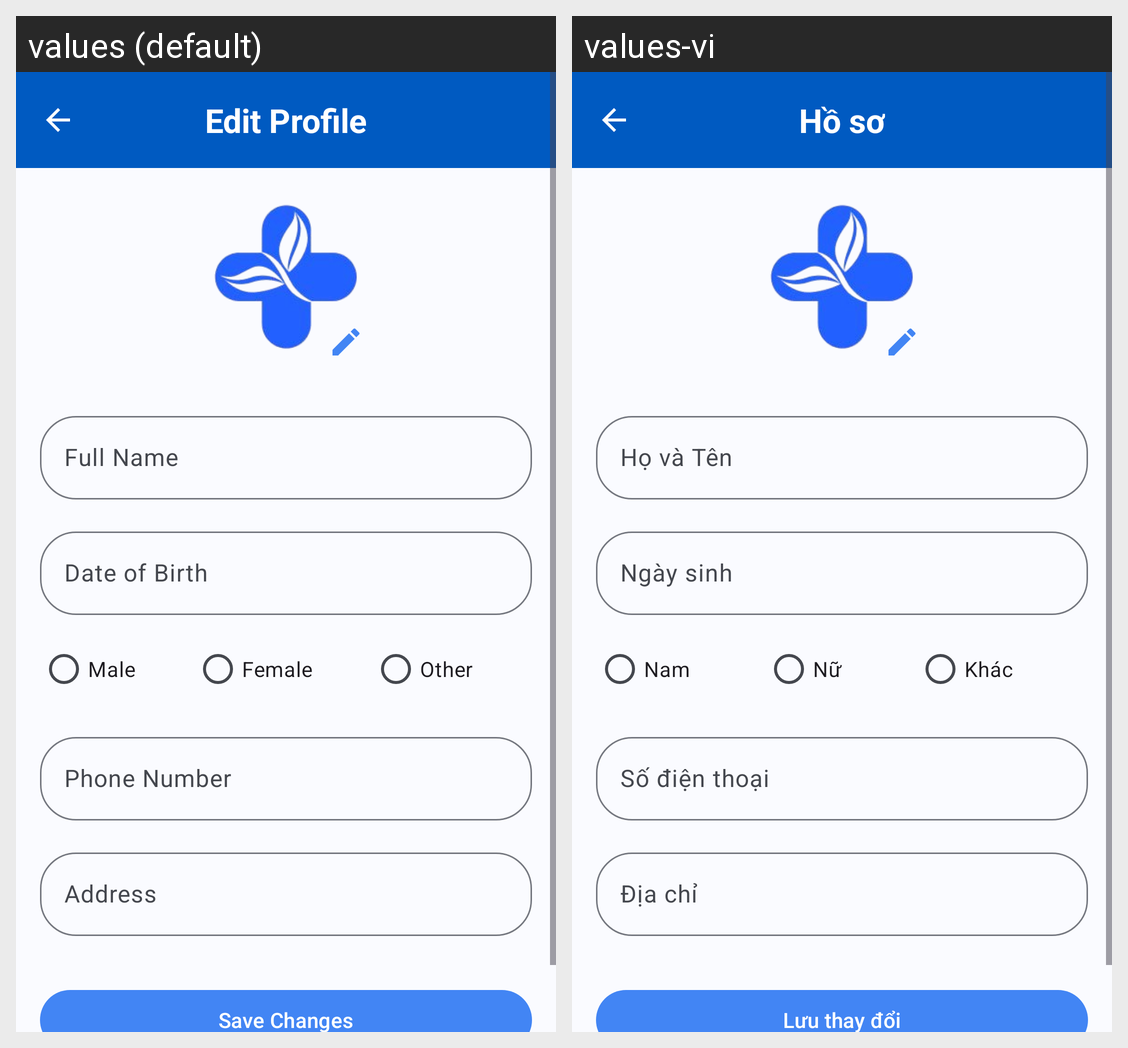

The Android screen above is rendered under two locales of the same app. Produce the string resources it draws, with the default and per-locale values.
Android screen res/layout/fragment_patient_edit_profile.xml rendered under 2 locales, left to right: values (default), values-vi. Device: Nexus 5 (rendered at 1080×1920; each locale shown at half size, 540×960, under a caption strip naming it); theme Theme.MedibookAndroid.
Strings drawn on this screen, with the default value and each locale's value (text and hints the layout hard-codes, and strings that could not be matched under every locale, appear in the picture but are not listed):

edit_profile
  values: Edit Profile
  values-vi: Hồ sơ

full_name
  values: Full Name
  values-vi: Họ và Tên

date_of_birth
  values: Date of Birth
  values-vi: Ngày sinh

male
  values: Male
  values-vi: Nam

female
  values: Female
  values-vi: Nữ

other
  values: Other
  values-vi: Khác

phone_number
  values: Phone Number
  values-vi: Số điện thoại

address
  values: Address
  values-vi: Địa chỉ

save_changes
  values: Save Changes
  values-vi: Lưu thay đổi
